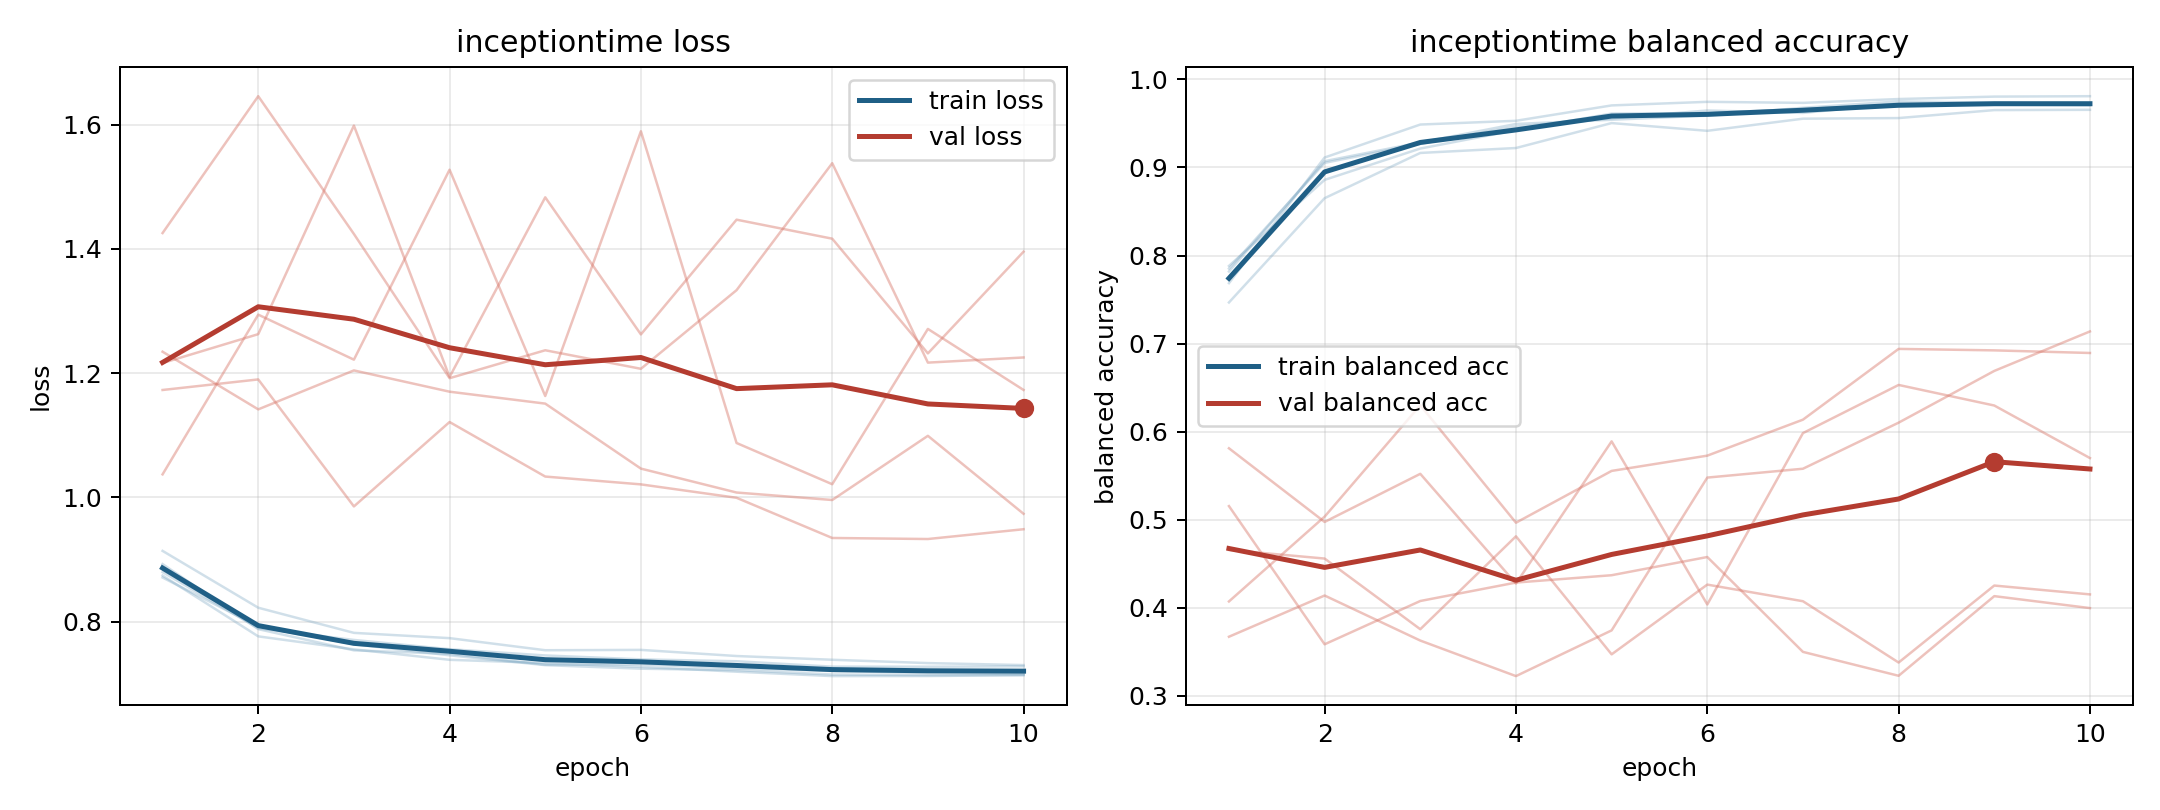

Source data for this figure (header and first rows):
model, fold, epoch, train_loss, train_balanced_accuracy, val_loss, val_balanced_accuracy
inceptiontime, 1, 1, 0.8709, 0.7882, 1.037, 0.5811
inceptiontime, 1, 2, 0.7921, 0.8859, 1.294, 0.4974
inceptiontime, 1, 3, 0.7636, 0.9215, 1.222, 0.5521
inceptiontime, 1, 4, 0.7458, 0.9424, 1.527, 0.4274
inceptiontime, 1, 5, 0.7299, 0.9612, 1.163, 0.5889
inceptiontime, 1, 6, 0.7242, 0.9618, 1.589, 0.4037
inceptiontime, 1, 7, 0.7219, 0.9664, 1.088, 0.5983
inceptiontime, 1, 8, 0.7149, 0.9717, 1.021, 0.653
inceptiontime, 1, 9, 0.7138, 0.9714, 1.271, 0.6297
inceptiontime, 1, 10, 0.714, 0.9706, 1.173, 0.57
inceptiontime, 2, 1, 0.8926, 0.7687, 1.425, 0.5154
inceptiontime, 2, 2, 0.7879, 0.9113, 1.646, 0.3585
inceptiontime, 2, 3, 0.7537, 0.9488, 1.424, 0.4076
inceptiontime, 2, 4, 0.7482, 0.953, 1.192, 0.4286
inceptiontime, 2, 5, 0.7307, 0.9705, 1.237, 0.4369
inceptiontime, 2, 6, 0.7312, 0.9745, 1.207, 0.4576
inceptiontime, 2, 7, 0.7249, 0.9734, 1.334, 0.3498
inceptiontime, 2, 8, 0.7205, 0.9777, 1.538, 0.3227
inceptiontime, 2, 9, 0.7174, 0.9805, 1.217, 0.4132
inceptiontime, 2, 10, 0.7155, 0.981, 1.225, 0.3996
inceptiontime, 3, 1, 0.9138, 0.7467, 1.173, 0.4071
inceptiontime, 3, 2, 0.8223, 0.8651, 1.19, 0.5035
inceptiontime, 3, 3, 0.7819, 0.9165, 0.9854, 0.63
inceptiontime, 3, 4, 0.7734, 0.9221, 1.121, 0.4965
inceptiontime, 3, 5, 0.7539, 0.9504, 1.033, 0.5554
inceptiontime, 3, 6, 0.7545, 0.9416, 1.021, 0.5727
inceptiontime, 3, 7, 0.7446, 0.9554, 0.9993, 0.6136
inceptiontime, 3, 8, 0.7386, 0.9561, 0.9346, 0.694
inceptiontime, 3, 9, 0.7332, 0.9652, 0.9329, 0.6923
inceptiontime, 3, 10, 0.73, 0.9655, 0.9487, 0.6893
inceptiontime, 4, 1, 0.8797, 0.7852, 1.216, 0.4656
inceptiontime, 4, 2, 0.7892, 0.9053, 1.263, 0.4558
inceptiontime, 4, 3, 0.7705, 0.9268, 1.598, 0.3756
inceptiontime, 4, 4, 0.7556, 0.9465, 1.194, 0.4811
inceptiontime, 4, 5, 0.7455, 0.9558, 1.483, 0.3471
inceptiontime, 4, 6, 0.7392, 0.9647, 1.262, 0.4263
inceptiontime, 4, 7, 0.7362, 0.9619, 1.447, 0.4074
inceptiontime, 4, 8, 0.7275, 0.9727, 1.416, 0.3378
inceptiontime, 4, 9, 0.7274, 0.9715, 1.232, 0.4252
inceptiontime, 4, 10, 0.728, 0.9727, 1.395, 0.4151
inceptiontime, 5, 1, 0.8742, 0.7819, 1.234, 0.3671
inceptiontime, 5, 2, 0.7762, 0.9072, 1.142, 0.4139
inceptiontime, 5, 3, 0.7553, 0.9284, 1.204, 0.3627
inceptiontime, 5, 4, 0.7385, 0.9494, 1.17, 0.3223
inceptiontime, 5, 5, 0.7334, 0.9542, 1.151, 0.3743
inceptiontime, 5, 6, 0.7271, 0.9589, 1.046, 0.5478
inceptiontime, 5, 7, 0.7194, 0.9678, 1.008, 0.5579
inceptiontime, 5, 8, 0.7123, 0.975, 0.9957, 0.6102
inceptiontime, 5, 9, 0.7124, 0.9735, 1.099, 0.6689
inceptiontime, 5, 10, 0.7138, 0.9723, 0.9735, 0.7138
